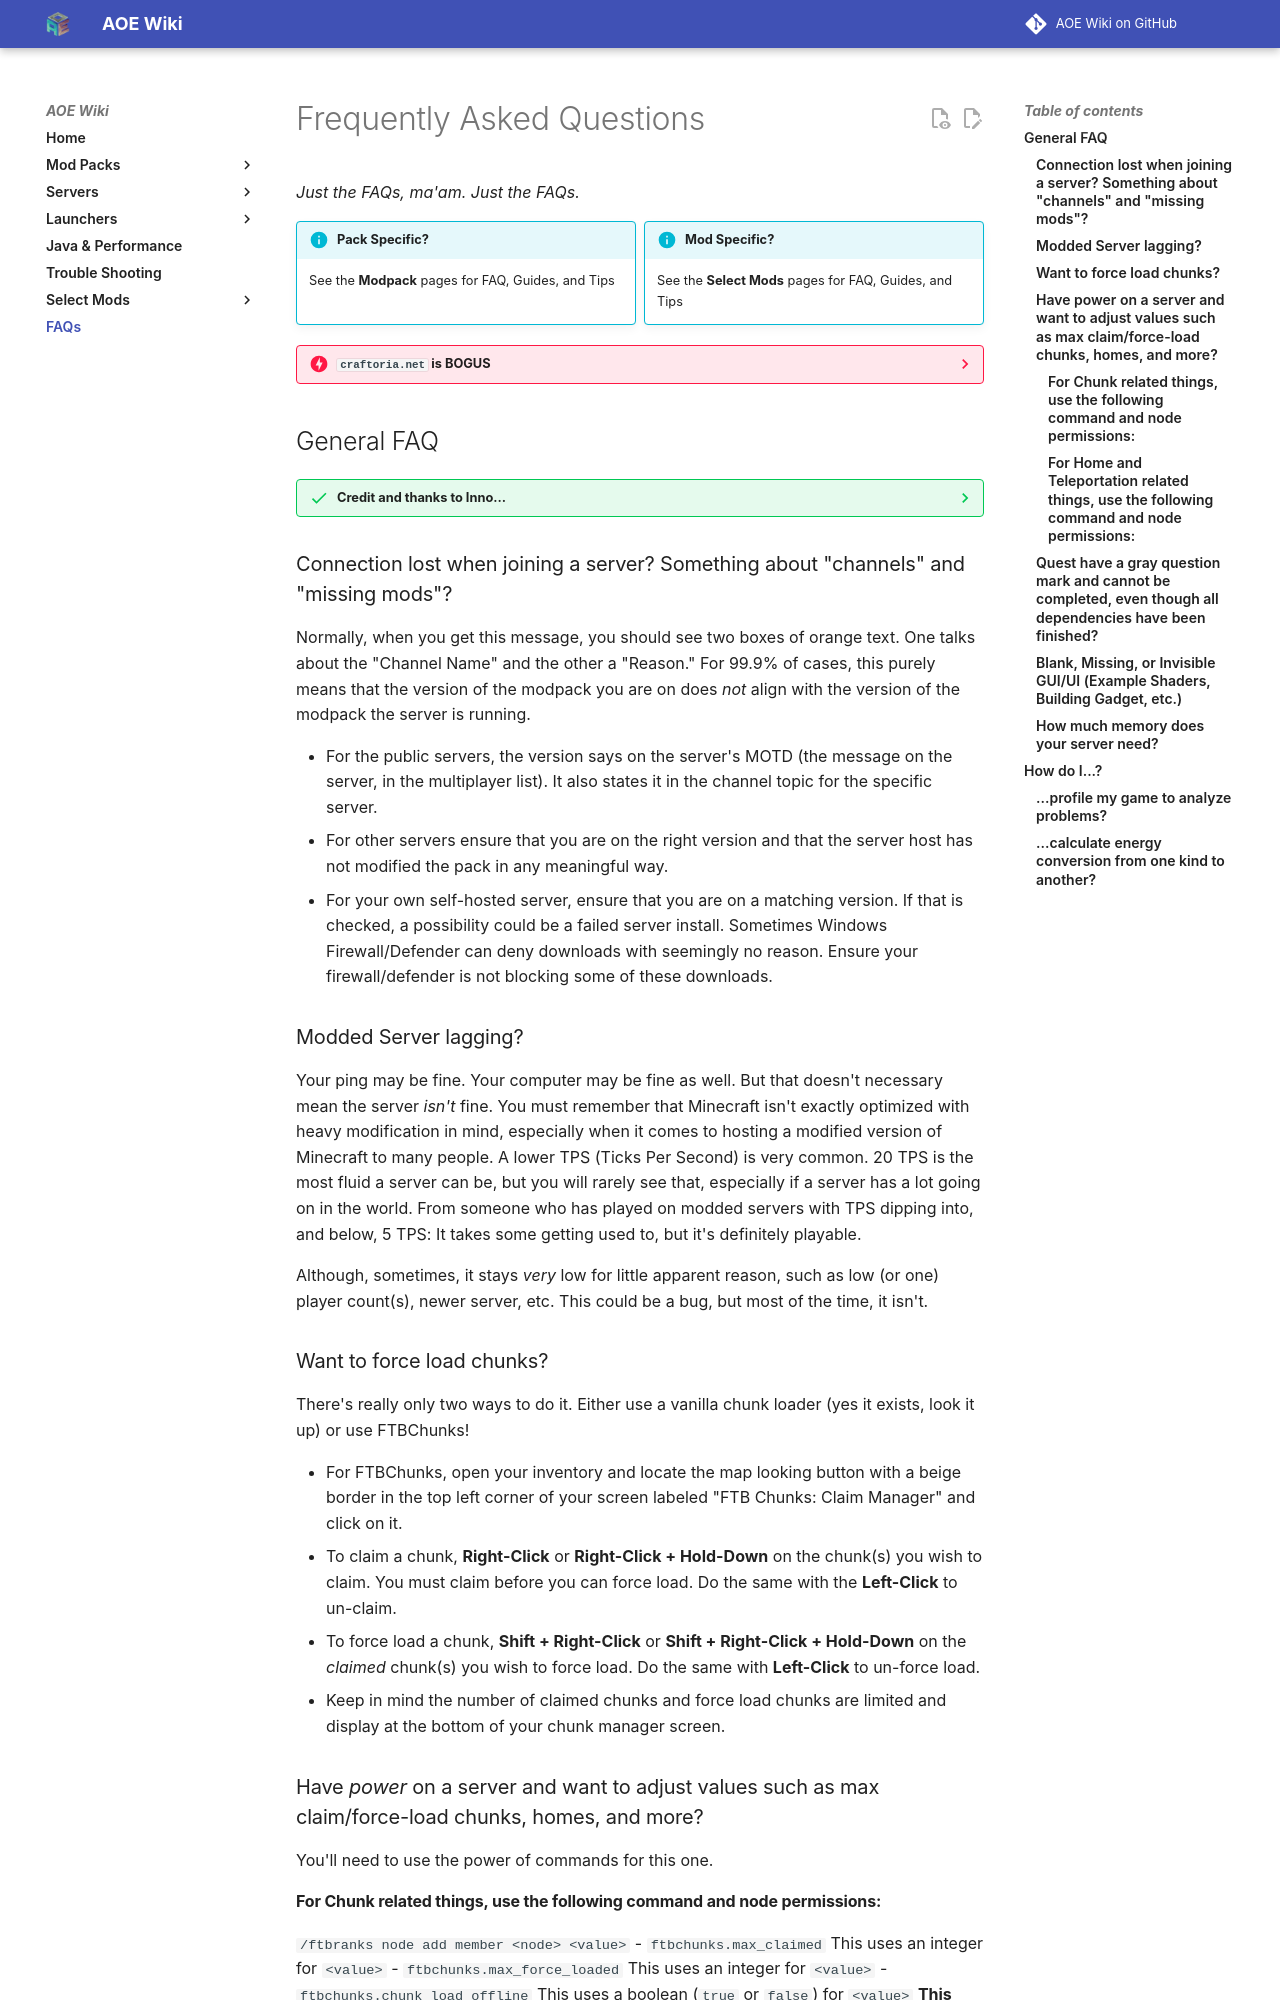

repository: Gronglegrowth/AOE-Wiki · page: faqs/index.html · generator: mkdocs

# Frequently Asked Questions
_Just the FAQs, ma'am. Just the FAQs._


<div class="grid cards" markdown>
!!! info "Pack Specific?"
    See the **Modpack** pages for FAQ, Guides, and Tips
    
!!! info "Mod Specific?"
    See the **Select Mods** pages for FAQ, Guides, and Tips
</div>

??? danger "`craftoria.net` is BOGUS"
    That site is **not** owned or run by us and we do not affiliate with it. It was created by an unknown entity without permission and contains a *lot* of false information about [***Craftoria***](../modpacks/Craftoria).

## General FAQ

??? success "Credit and thanks to Inno..."
    ...for writing and maintaining a long, informative, quality FAQ before this wiki came along and absorbed it.

### Connection lost when joining a server? Something about "channels" and "missing mods"?
Normally, when you get this message, you should see two boxes of orange text. One talks about the "Channel Name" and the other a "Reason." For 99.9% of cases, this purely means that the version of the modpack you are on does *not* align with the version of the modpack the server is running.

- For the public servers, the version says on the server's MOTD (the message on the server, in the multiplayer list). It also states it in the channel topic for the specific server.
- For other servers ensure that you are on the right version and that the server host has not modified the pack in any meaningful way.
- For your own self-hosted server, ensure that you are on a matching version. If that is checked, a possibility could be a failed server install. Sometimes Windows Firewall/Defender can deny downloads with seemingly no reason. Ensure your firewall/defender is not blocking some of these downloads.

### Modded Server lagging?
Your ping may be fine. Your computer may be fine as well. But that doesn't necessary mean the server *isn't* fine. You must remember that Minecraft isn't exactly optimized with heavy modification in mind, especially when it comes to hosting a modified version of Minecraft to many people.
A lower TPS (Ticks Per Second) is very common. 20 TPS is the most fluid a server can be, but you will rarely see that, especially if a server has a lot going on in the world.
From someone who has played on modded servers with TPS dipping into, and below, 5 TPS: It takes some getting used to, but it's definitely playable.

Although, sometimes, it stays *very* low for little apparent reason, such as low (or one) player count(s), newer server, etc. This could be a bug, but most of the time, it isn't.

### Want to force load chunks?
There's really only two ways to do it. Either use a vanilla chunk loader (yes it exists, look it up) or use FTBChunks!

- For FTBChunks, open your inventory and locate the map looking button with a beige border in the top left corner of your screen labeled "FTB Chunks: Claim Manager" and click on it.
- To claim a chunk, **Right-Click** or **Right-Click + Hold-Down** on the chunk(s) you wish to claim. You must claim before you can force load. Do the same with the **Left-Click** to un-claim.
- To force load a chunk, **Shift + Right-Click** or **Shift + Right-Click + Hold-Down** on the *claimed* chunk(s) you wish to force load. Do the same with **Left-Click** to un-force load.
- Keep in mind the number of claimed chunks and force load chunks are limited and display at the bottom of your chunk manager screen.

### Have *power* on a server and want to adjust values such as max claim/force-load chunks, homes, and more?
You'll need to use the power of commands for this one.
